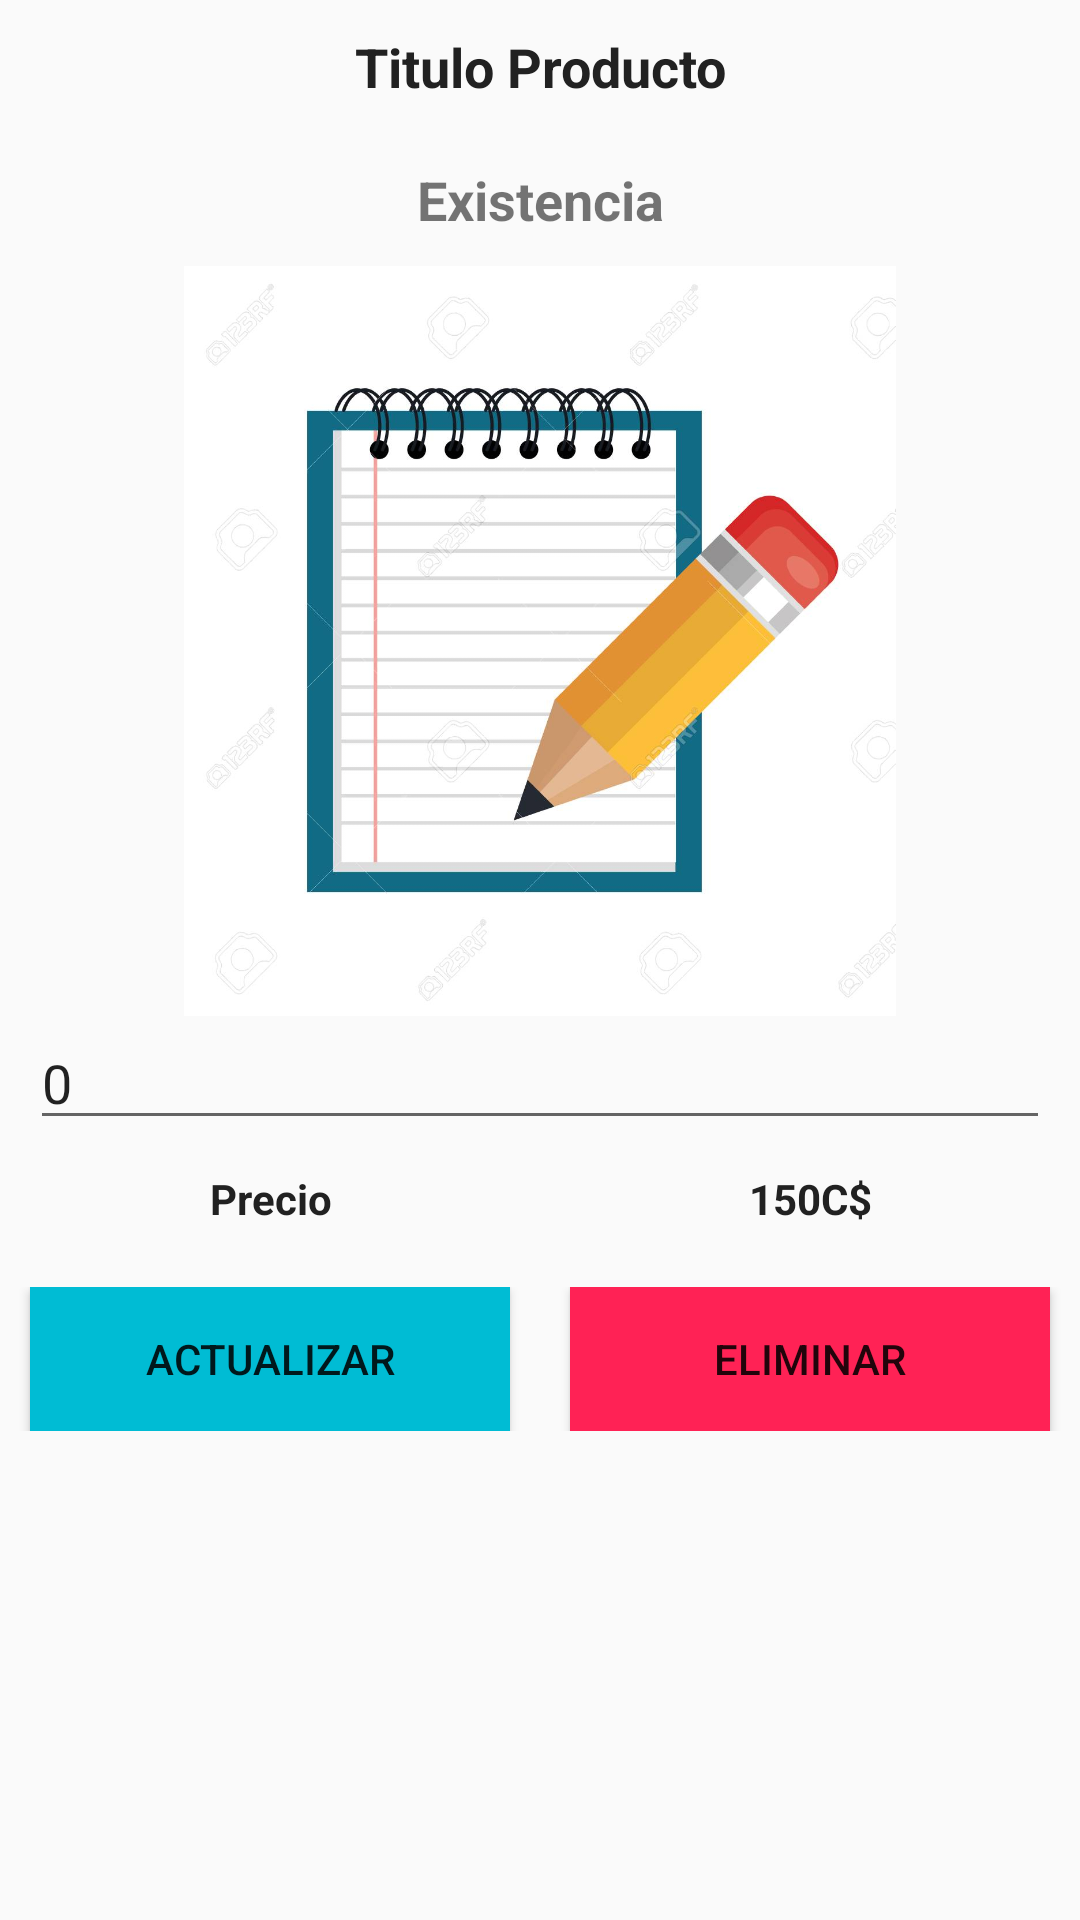

Here is an Android app screen rendered from its layout file. Give the layout XML and the strings, colors and styles it references.
<!-- AndroidManifest.xml: application theme Theme.FacturacionCarpintero -->
<!-- res/layout/activity_main_eliminar__actualizar.xml -->
<?xml version="1.0" encoding="utf-8"?>
<ScrollView xmlns:android="http://schemas.android.com/apk/res/android"
    xmlns:app="http://schemas.android.com/apk/res-auto"
    xmlns:tools="http://schemas.android.com/tools"
    android:layout_width="match_parent"
    android:layout_height="match_parent"
    tools:context=".MainEliminar_Actualizar">

    <LinearLayout
        android:layout_width="match_parent"
        android:layout_height="match_parent"
        android:orientation="vertical">
        <TextView
            android:layout_width="match_parent"
            android:layout_height="wrap_content"
            android:id="@+id/idProductoActualizado"
            android:text="1"
            android:visibility="gone"/>
        <TextView
            android:layout_width="match_parent"
            android:layout_height="wrap_content"
            android:id="@+id/tvimagenActualizada"
            android:text="imagen"
            android:visibility="gone"/>


        <TextView
            android:id="@+id/titulo"
            android:layout_width="match_parent"
            android:layout_height="wrap_content"
            android:layout_marginVertical="10dp"
            android:gravity="center"
            android:text="@string/titulo_producto"
            android:textSize="18sp"
            android:textStyle="bold"
            android:textColor="@color/primary_text"/>

        <TextView
            android:id="@+id/tvExistenciaActualizar"
            android:layout_width="match_parent"
            android:layout_height="wrap_content"
            android:layout_marginVertical="10dp"
            android:gravity="center"
            android:text="@string/Existencia"
            android:textSize="18sp"
            android:textStyle="bold" />

        <ImageView
            android:layout_width="match_parent"
            android:layout_height="250dp"
            android:src="@drawable/imagenedit"
            android:id="@+id/imagenActualizar"/>

        <EditText
            android:layout_width="match_parent"
            android:layout_height="wrap_content"
            android:text="0"
            android:layout_marginHorizontal="10dp"
            android:inputType="text"
            android:id="@+id/edit_Actualizar"/>

        <LinearLayout
            android:layout_width="match_parent"
            android:layout_height="wrap_content"
            android:orientation="horizontal"
            android:layout_marginVertical="10dp">
            <TextView
                android:layout_width="match_parent"
                android:layout_height="wrap_content"
                android:text="Precio"
                android:layout_weight="1"
                android:gravity="center"
                android:textStyle="bold"
                android:textColor="@color/primary_text"/>
            <TextView
                android:layout_width="match_parent"
                android:layout_height="wrap_content"
                android:text="150C$"
                android:layout_weight="1"
                android:gravity="center"
                android:id="@+id/precioActualizar"
                android:textColor="@color/primary_text"
                android:textStyle="bold"/>
        </LinearLayout>

        <LinearLayout
            android:layout_width="match_parent"
            android:layout_height="wrap_content"
            android:orientation="horizontal"
            android:layout_marginVertical="10dp">
            <Button
                android:layout_width="match_parent"
                android:layout_height="wrap_content"
                android:text="Actualizar"
                android:layout_weight="1"
                android:id="@+id/btn_Actualizar"
                android:layout_marginHorizontal="10dp"
                android:background="#00BCD4"/>
            <Button
                android:layout_width="match_parent"
                android:layout_height="wrap_content"
                android:text="Eliminar"
                android:layout_weight="1"
                android:layout_marginHorizontal="10dp"
                android:id="@+id/btn_Eliminar"
                android:background="#f25"/>
        </LinearLayout>

    </LinearLayout>

</ScrollView>
<!-- resources referenced by this layout -->
<resources>
  <color name="primary_text">#212121</color>
  <!-- drawable imagenedit: jpg bitmap (drawable, 96846 bytes) -->
  <string name="Existencia">Existencia</string>
  <string name="titulo_producto">Titulo Producto</string>
  <style name="Theme.FacturacionCarpintero" parent="Theme.MaterialComponents.DayNight.DarkActionBar.Bridge">
          
          <item name="colorPrimary">@color/primary</item>
          <item name="colorPrimaryVariant">@color/primary_dark</item>
          <item name="colorOnPrimary">@color/primary_light</item>
          
          <item name="colorSecondary">@color/primary_text</item>
          <item name="colorSecondaryVariant">@color/secondary_text</item>
          <item name="colorOnSecondary">@color/black</item>
          
          <item name="android:statusBarColor" tools:targetApi="l">?attr/colorPrimaryVariant</item>
          
  
      </style>
  <color name="primary">#4CAF50</color>
  <color name="primary_dark">#388E3C</color>
  <color name="primary_light">#C8E6C9</color>
  <color name="secondary_text">#757575</color>
  <color name="black">#FF000000</color>
</resources>
